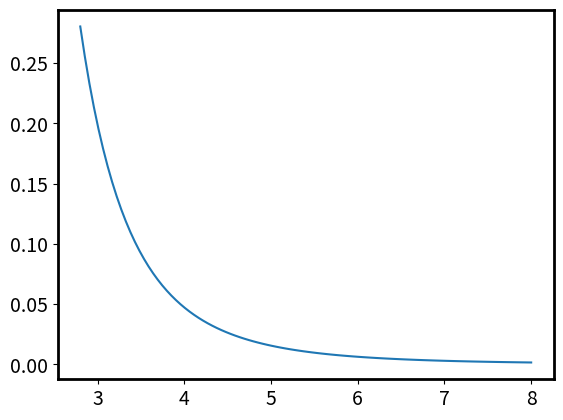

The script that saved this image: (Note: this script raises an exception after producing the figure.)
import numpy as np
import matplotlib.pyplot as plt


# Figure Setting
# Edit the font, font size, and axes width
plt.rcParams['font.size'] = 14
plt.rcParams['axes.linewidth'] = 2
fig,ax = plt.subplots()

# constants
eps = 0.00552634935  # vacuum permitivity in e/(V*Angstrom)

Q1 = -2.669 # atomic unit 
Q2 = -2.669 # atomic unit
R = np.linspace(2.8,8.0,100)
## for molecule A and B with their axis align with z-axis
Q_conv = 0.529177**2.0 # conversion unit for Q (from atomic unit to e*A**2.0)
V = Q1*Q2*Q_conv**2.0/(4.0*np.pi*eps*R**5.0)*6.0 

# plot V arising from Q-Q wrt R
ax.plot(R,V,label='q-q')

# read Eb-D of from xTB with E-D.txt
f = open('E-D.txt','r')
lines = f.readlines()
E = []
D = []
diff = []
for l in lines:
    D.append(float(l.split()[0]))
    E.append(float(l.split()[1]))
    V_D = Q1*Q2*Q_conv**2.0/(4.0*np.pi*eps*float(l.split()[0])**5.0)*6.0
    diff.append( float(l.split()[1]) - V_D )


# plot E-D from the previous xTB computations
ax.plot(D,E,label='xTB')

# plot the difference
ax.plot(D,diff,label='xTB - q-q')


ax.plot([0,8.0],[0,0],ls=':',c='black')

# set label for X and Y axis
ax.set_xlabel('Z (Å)',fontsize=18)
ax.set_ylabel(r'E$_b$ (eV)',fontsize=18)

# set x range
ax.set_xlim(2.0,8.0)
ax.legend(loc='best')

fig.tight_layout()
plt.show()
